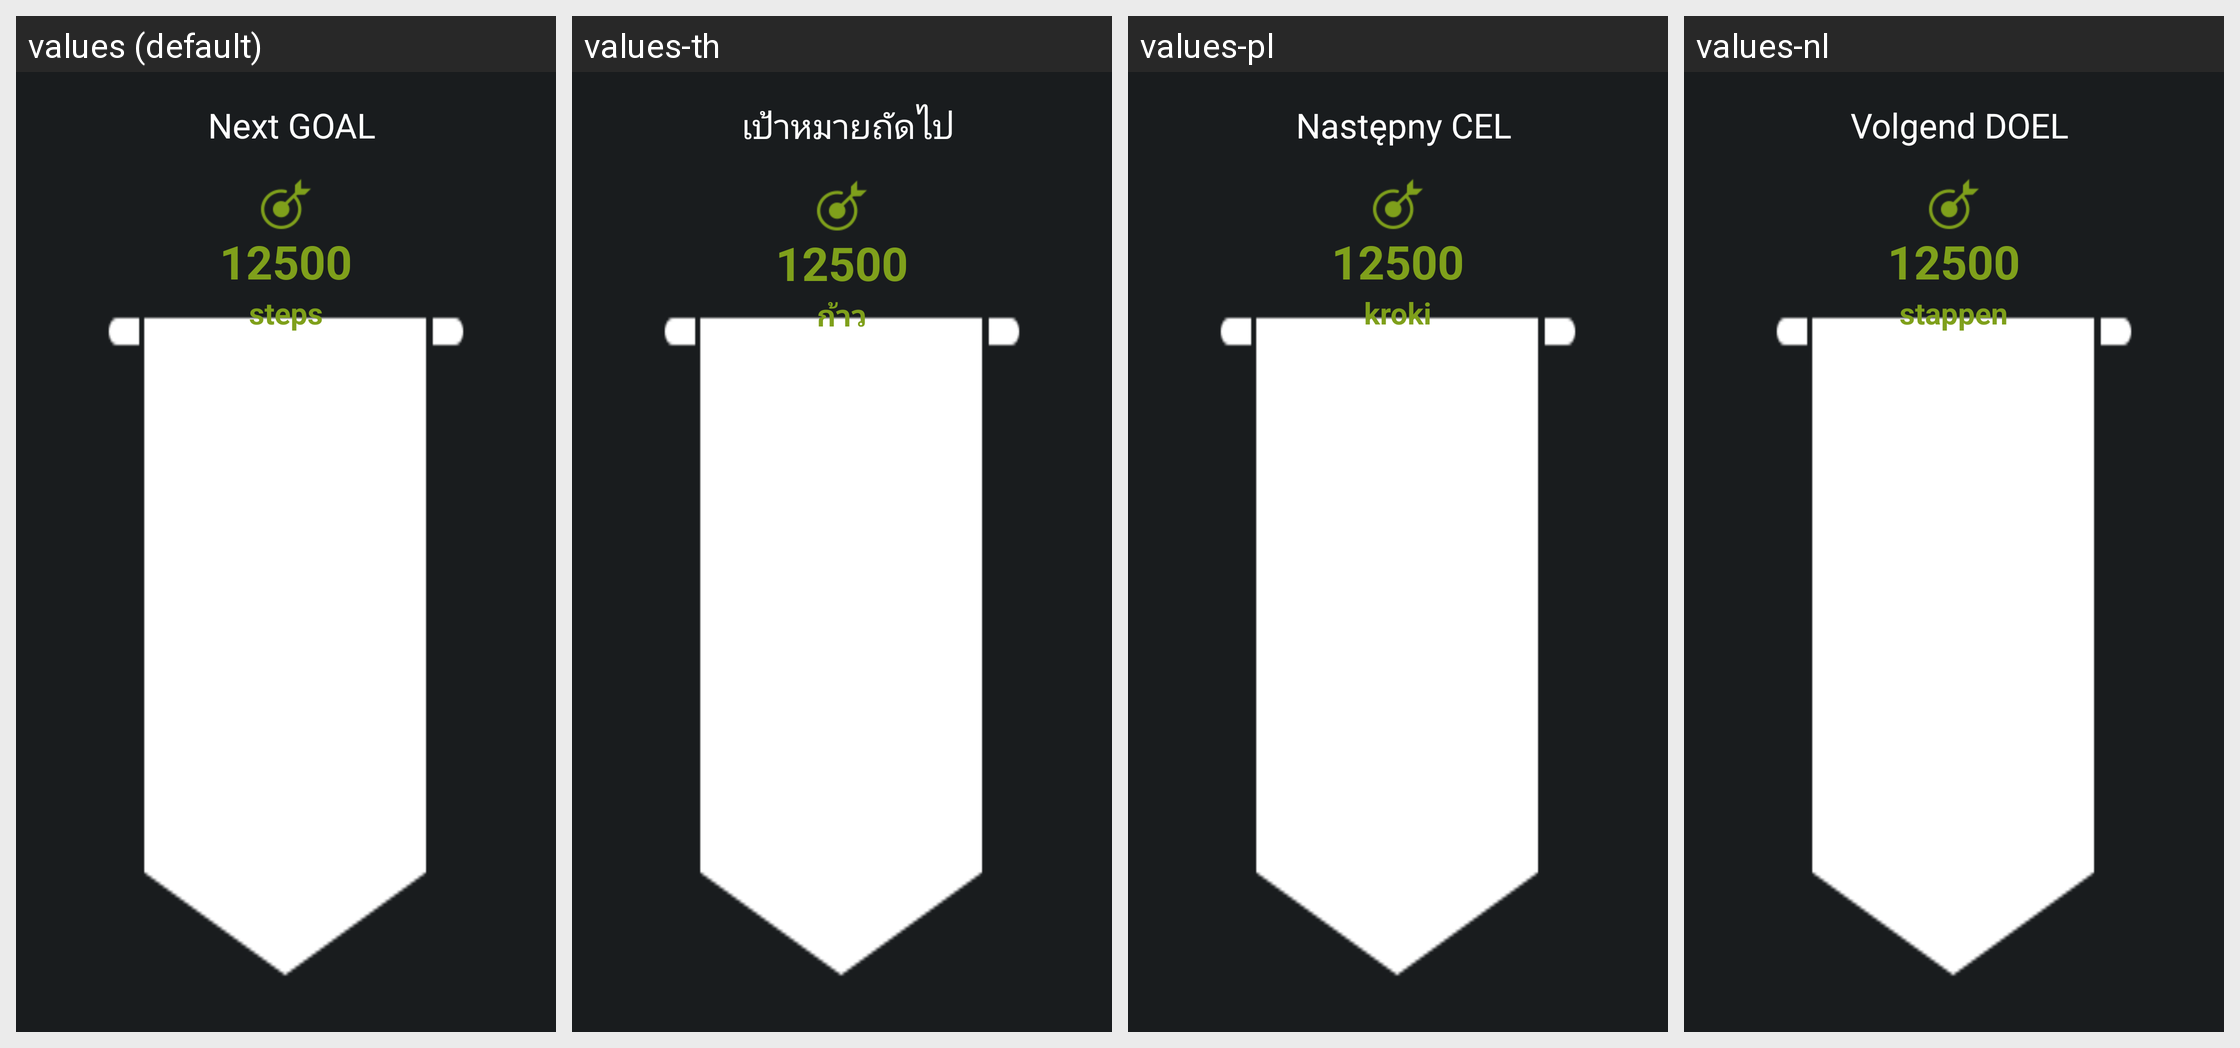

Translations of the strings shown on this Android screen, per locale in the grid:
Android screen res/layout/notification_next_goal_layout.xml rendered under 4 locales, left to right: values (default), values-th, values-pl, values-nl. Device: Nexus 5 (rendered at 1080×1920; each locale shown at half size, 540×960, under a caption strip naming it); theme android:Theme.DeviceDefault.
Other locales in the repository, not shown: values-de, values-es, values-fr, values-in, values-it, values-ja, values-ko, values-pt-rBR, values-ru, values-zh-rCN, values-zh-rHK, values-zh-rTW.
Strings drawn on this screen, with the default value and each locale's value (text and hints the layout hard-codes, and strings that could not be matched under every locale, appear in the picture but are not listed):

next_goal
  values: Next GOAL
  values-th: เป้าหมายถัดไป
  values-pl: Następny CEL
  values-nl: Volgend DOEL

steps
  values: steps
  values-th: ก้าว
  values-pl: kroki
  values-nl: stappen
